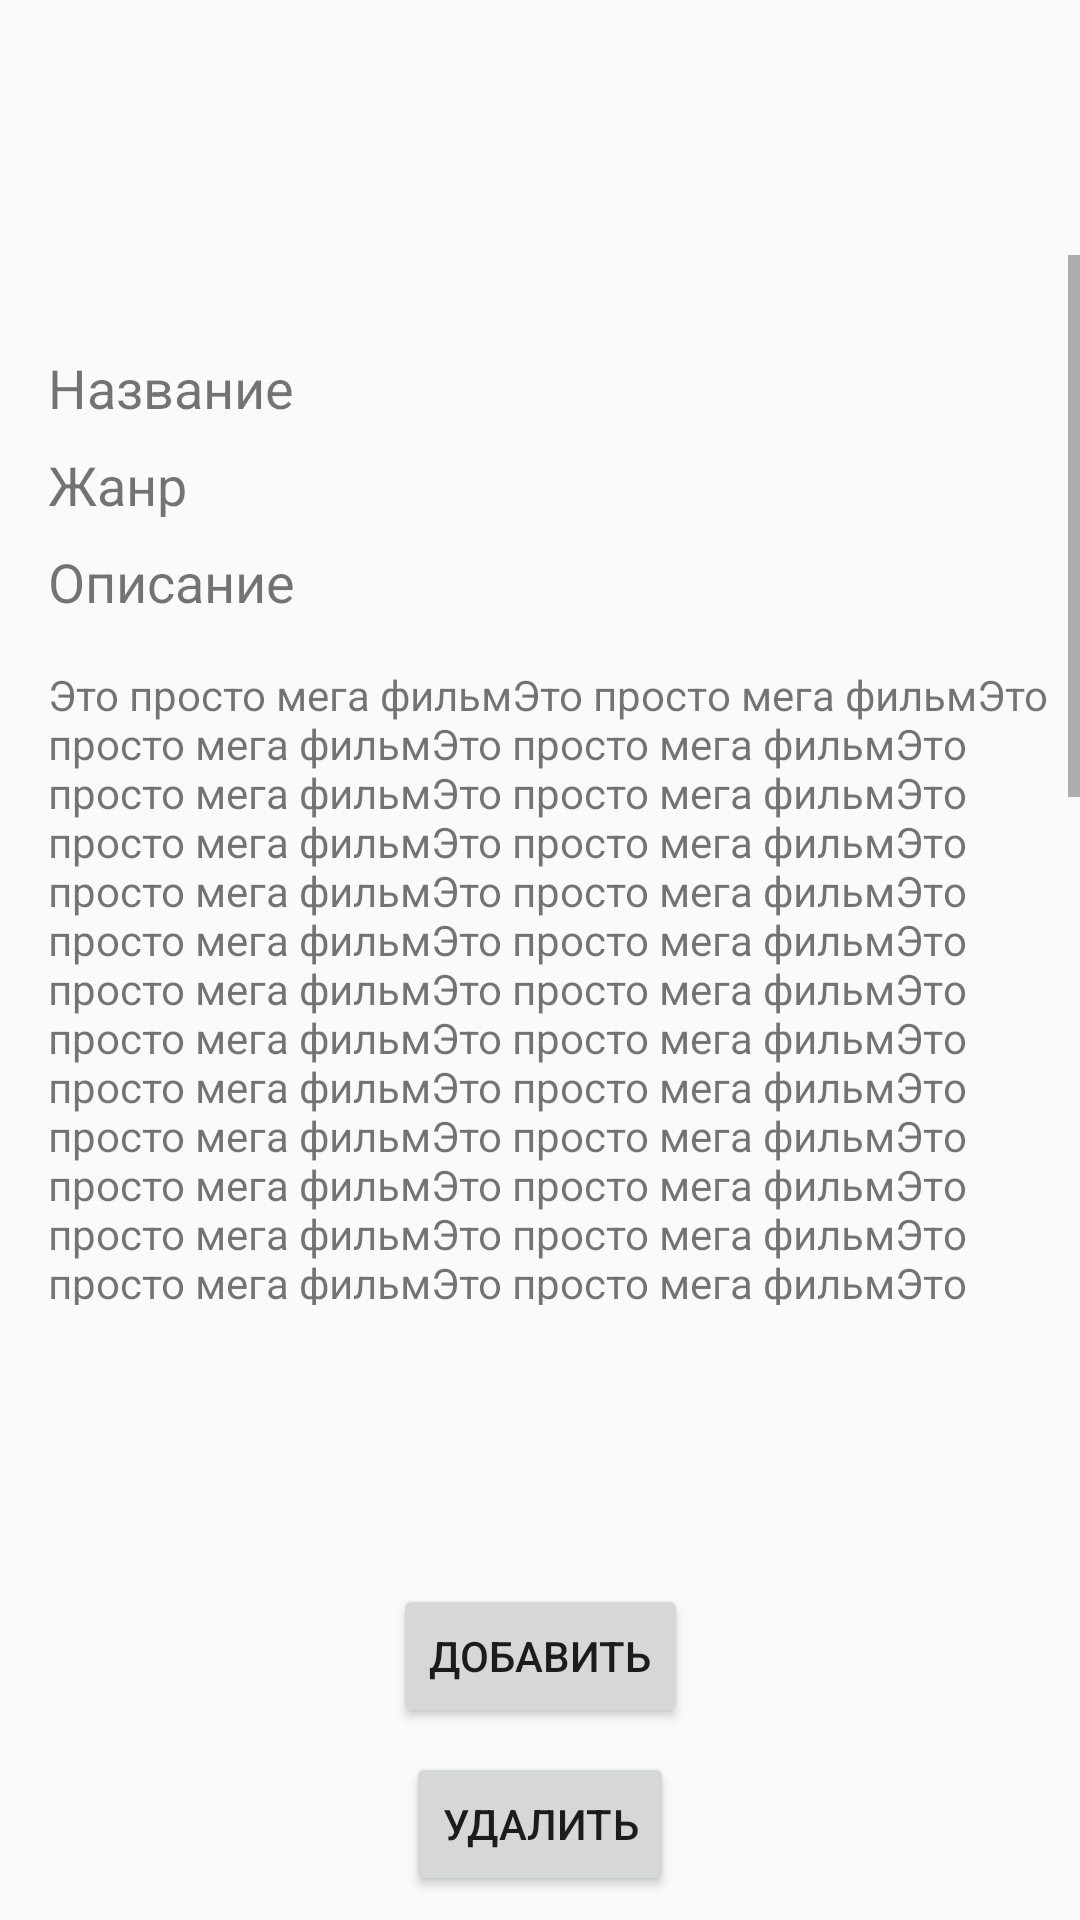

The Android layout XML behind this screen, and the referenced resources:
<!-- AndroidManifest.xml: application theme AppTheme -->
<!-- res/layout/movie.xml -->
<?xml version="1.0" encoding="utf-8"?>
<androidx.constraintlayout.widget.ConstraintLayout xmlns:android="http://schemas.android.com/apk/res/android"
    xmlns:app="http://schemas.android.com/apk/res-auto"
    xmlns:tools="http://schemas.android.com/tools"
    android:layout_width="match_parent"
    android:layout_height="match_parent">

    <ScrollView
        android:id="@+id/scrollView2"
        android:layout_width="match_parent"
        android:layout_height="350dp"
        android:layout_marginBottom="8dp"
        app:layout_constraintBottom_toTopOf="@+id/add"
        app:layout_constraintTop_toTopOf="parent">

        <LinearLayout
            android:layout_width="match_parent"
            android:layout_height="wrap_content"
            android:orientation="vertical">

            <ImageView
                android:id="@+id/imageView2"
                android:layout_width="match_parent"
                android:layout_height="match_parent"
                android:layout_marginTop="16dp"
                tools:srcCompat="@tools:sample/backgrounds/scenic" />

            <TextView
                android:id="@+id/textView3"
                android:layout_width="wrap_content"
                android:layout_height="wrap_content"
                android:layout_marginStart="16dp"
                android:layout_marginTop="16dp"
                android:text="Название"
                android:textSize="18sp" />

            <TextView
                android:id="@+id/textView4"
                android:layout_width="wrap_content"
                android:layout_height="wrap_content"
                android:layout_marginStart="16dp"
                android:layout_marginTop="8dp"
                android:text="Жанр"
                android:textSize="18sp" />

            <TextView
                android:id="@+id/textView7"
                android:layout_width="wrap_content"
                android:layout_height="wrap_content"
                android:layout_marginStart="16dp"
                android:layout_marginTop="8dp"
                android:text="Описание"
                android:textSize="18sp" />

            <TextView
                android:id="@+id/textView8"
                android:layout_width="match_parent"
                android:layout_height="match_parent"
                android:layout_marginStart="16dp"
                android:layout_marginTop="16dp"
                android:text="Это просто мега фильмЭто просто мега фильмЭто просто мега фильмЭто просто мега фильмЭто просто мега фильмЭто просто мега фильмЭто просто мега фильмЭто просто мега фильмЭто просто мега фильмЭто просто мега фильмЭто просто мега фильмЭто просто мега фильмЭто просто мега фильмЭто просто мега фильмЭто просто мега фильмЭто просто мега фильмЭто просто мега фильмЭто просто мега фильмЭто просто мега фильмЭто просто мега фильмЭто просто мега фильмЭто просто мега фильмЭто просто мега фильмЭто просто мега фильмЭто просто мега фильмЭто просто мега фильмЭто просто мега фильмЭто просто мега фильмЭто просто мега фильмЭто просто мега фильмЭто просто мега фильмЭто просто мега фильмЭто просто мега фильмЭто просто мега фильмЭто просто мега фильмЭто просто мега фильмЭто просто мега фильмЭто просто мега фильмЭто просто мега фильмЭто просто мега фильмЭто просто мега фильмЭто просто мега фильмЭто просто мега фильмЭто просто мега фильмЭто просто мега фильмЭто просто мега фильмЭто просто мега фильмЭто просто мега фильмЭто просто мега фильмЭто просто мега фильмЭто просто мега фильмЭто просто мега фильмЭто просто мега фильмЭто просто мега фильмЭто просто мега фильмvЭто просто мега фильмЭто просто мега фильмЭто просто мега фильмЭто просто мега фильмЭто просто мега фильмЭто просто мега фильмЭто просто мега фильмЭто просто мега фильмЭто просто мега фильмЭто просто мега фильмЭто просто мега фильм"
                android:textSize="14sp" />

        </LinearLayout>
    </ScrollView>

    <Button
        android:id="@+id/add"
        android:layout_width="wrap_content"
        android:layout_height="wrap_content"
        android:layout_marginBottom="8dp"
        android:text="Добавить"
        app:layout_constraintBottom_toTopOf="@+id/delete"
        app:layout_constraintEnd_toEndOf="parent"
        app:layout_constraintStart_toStartOf="parent" />

    <Button
        android:id="@+id/delete"
        android:layout_width="wrap_content"
        android:layout_height="wrap_content"
        android:layout_marginBottom="8dp"
        android:text="Удалить"
        app:layout_constraintBottom_toBottomOf="parent"
        app:layout_constraintEnd_toEndOf="parent"
        app:layout_constraintStart_toStartOf="parent" />

</androidx.constraintlayout.widget.ConstraintLayout>
<!-- resources referenced by this layout -->
<resources>
  <style name="AppTheme" parent="Theme.AppCompat.Light.DarkActionBar">
          
          <item name="colorPrimary">@color/colorPrimary</item>
          <item name="colorPrimaryDark">@color/colorPrimaryDark</item>
          <item name="colorAccent">@color/colorAccent</item>
      </style>
  <!-- not gathered from this repository: default colours our renderer supplied (Android Studio template values) -->
  <color name="colorPrimary">#FF6200EE</color>
  <color name="colorPrimaryDark">#FF3700B3</color>
  <color name="colorAccent">#FF03DAC5</color>
</resources>
